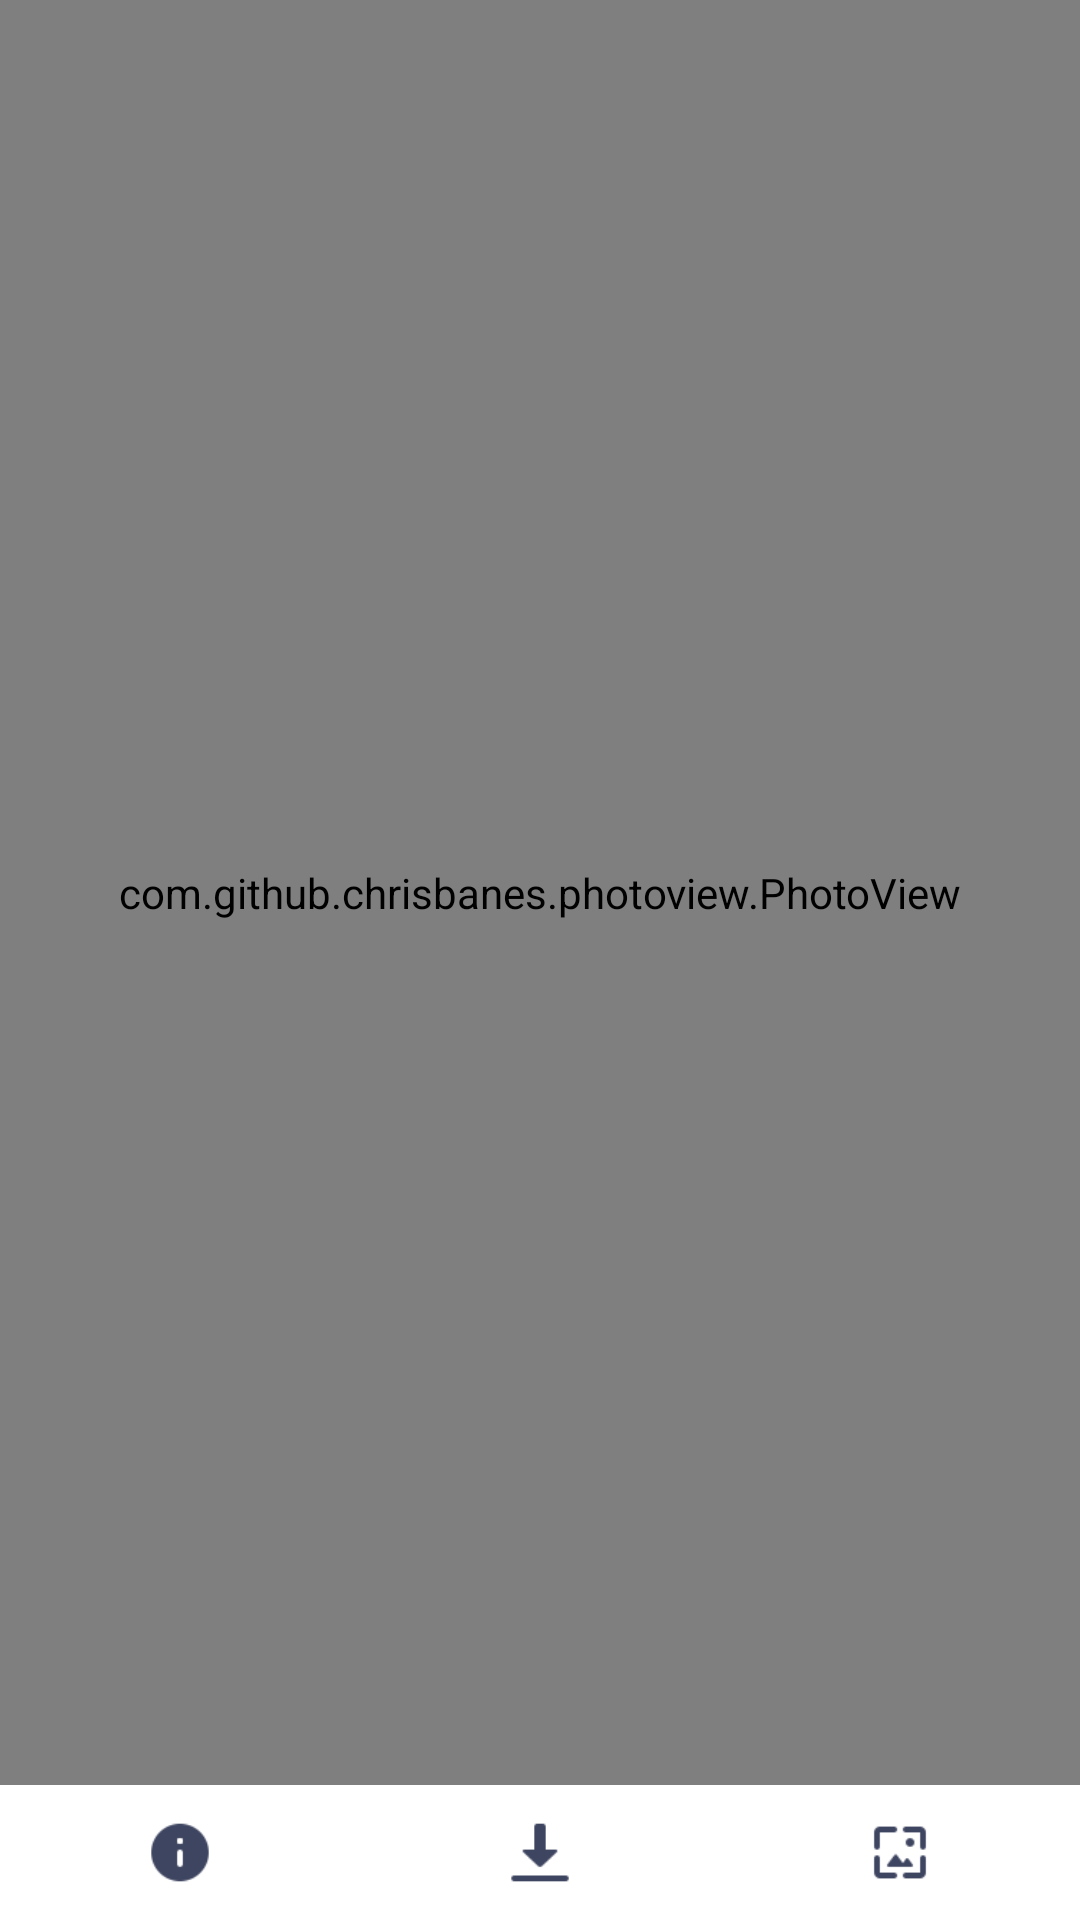

Layout XML and referenced resources for this Android screen:
<!-- AndroidManifest.xml: application theme Theme.Wallum -->
<!-- res/layout/fragment_wallpaper_detail.xml -->
<?xml version="1.0" encoding="utf-8"?>
<RelativeLayout
    xmlns:android="http://schemas.android.com/apk/res/android"
    android:layout_width="match_parent"
    android:layout_height="match_parent"
    xmlns:tools="http://schemas.android.com/tools"
    tools:context=".ui.main.WallpaperDetailFragment">

    <com.github.chrisbanes.photoview.PhotoView
        android:id="@+id/wallpaper_full_display"
        android:layout_width="match_parent"
        android:layout_height="match_parent"
        android:layout_above="@+id/wallpaper_action_container" />

    <LinearLayout
        android:id="@+id/wallpaper_action_container"
        android:layout_width="match_parent"
        android:layout_height="wrap_content"
        android:orientation="horizontal"
        android:layout_alignParentBottom="true"
        android:weightSum="3">

        <ImageView
            android:id="@+id/info_button"
            android:layout_width="0dp"
            android:layout_height="45dp"
            android:layout_weight="1"
            android:src="@drawable/info_icon"
            android:padding="11dp"/>

        <ImageView
            android:id="@+id/download_button"
            android:layout_width="0dp"
            android:layout_height="45dp"
            android:layout_weight="1"
            android:src="@drawable/download_icon"
            android:padding="11dp"/>

        <ImageView
            android:id="@+id/set_wallpaper_button"
            android:layout_width="0dp"
            android:layout_height="45dp"
            android:layout_weight="1"
            android:src="@drawable/wallpaper_icon"
            android:padding="11dp"/>

    </LinearLayout>

    <ProgressBar
        android:id="@+id/progressbar"
        android:layout_width="wrap_content"
        android:layout_height="wrap_content"
        android:layout_centerInParent="true" />

</RelativeLayout>
<!-- resources referenced by this layout -->
<resources>
  <!-- drawable download_icon: png bitmap (drawable, 601 bytes) -->
  <!-- drawable info_icon: png bitmap (drawable, 1146 bytes) -->
  <!-- drawable wallpaper_icon: png bitmap (drawable, 818 bytes) -->
  <style name="Theme.Wallum" parent="Theme.MaterialComponents.DayNight.NoActionBar">
          
          <item name="colorPrimary">@color/primary</item>
          <item name="colorPrimaryVariant">@color/primary_dark</item>
          <item name="colorOnPrimary">@color/white</item>
          
          <item name="colorSecondary">@color/primary</item>
          <item name="colorSecondaryVariant">@color/primary_dark</item>
          <item name="colorOnSecondary">@color/black</item>
          
          <item name="android:statusBarColor" tools:targetApi="l">?attr/colorPrimaryVariant</item>
          
      </style>
  <color name="primary">#3e4560</color>
  <color name="primary_dark">#3e4560</color>
  <color name="white">#fff</color>
  <color name="black">#000</color>
</resources>
